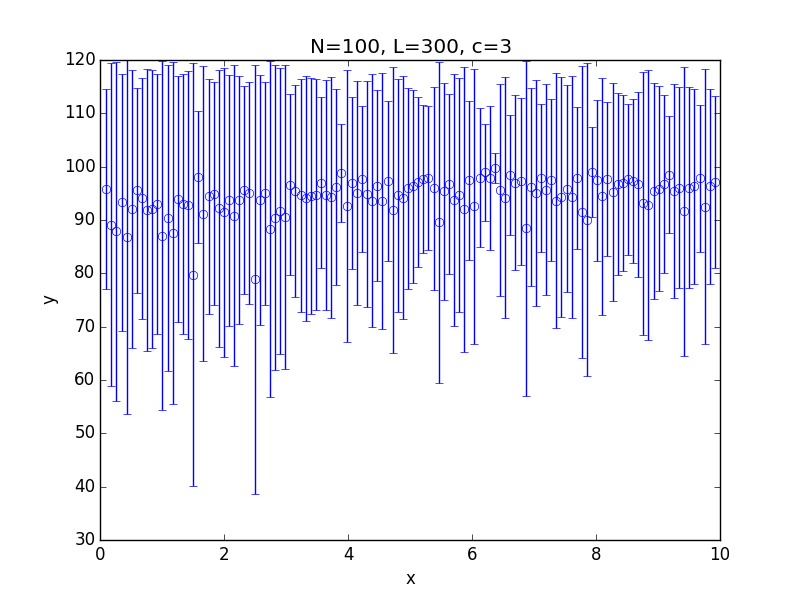

Values plotted in this chart, from the file beside it:
x; 0.100000; 0.182500; 0.265000; 0.347500; 0.430000; 0.512500; 0.595000; 0.677500; 0.760000; 0.842500; 0.925000; 1.007500; 1.090000; 1.172500; 1.255000; 1.337500; 1.420000; 1.502500; 1.585000; 1.667500; 1.750000; 1.832500; 1.915000
y; 95.77; 89.11; 87.85; 93.29; 86.76; 92.09; 95.53; 94.07; 91.82; 92.03; 92.97; 87.08; 90.37; 87.63; 93.89; 93.03; 92.8; 79.72; 98.07; 91.17; 94.44; 94.97; 92.16
std; 18.72; 30.27; 31.74; 24.12; 33.17; 26.11; 19.22; 22.59; 26.43; 26.07; 24.37; 32.76; 28.6; 32.06; 23.09; 24.37; 25.17; 39.66; 12.42; 27.63; 21.99; 20.99; 25.93
